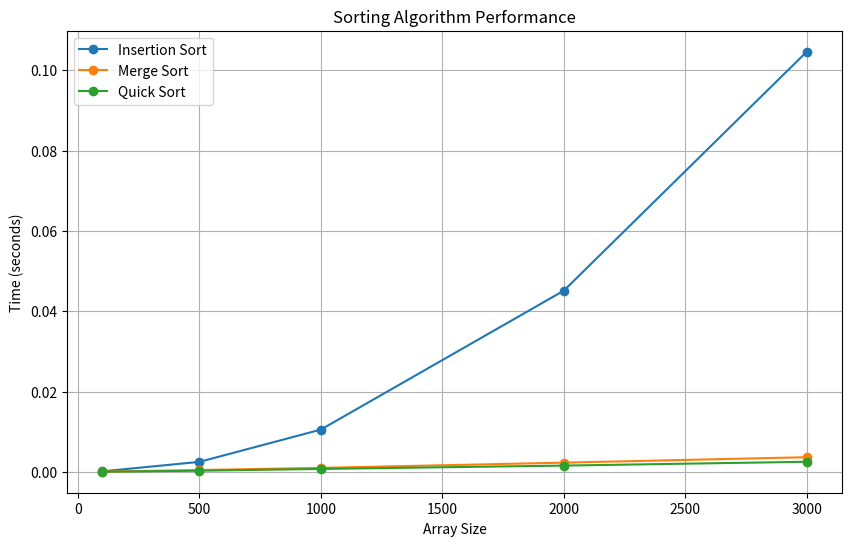

The script that saved this image:
import time
import random   
import matplotlib.pyplot as plt

#Insertion Sort (O(n^2))
def insertion_sort(arr):
    for i in range(1, len(arr)):
        key = arr[i]
        j = i - 1
        while j >= 0 and key < arr[j]:
            arr[j + 1] = arr[j]
            j -= 1
        arr[j + 1] = key
    return arr

#Merge Sort (O(n log n))
def merge_sort(arr):
    if len(arr) > 1:
        mid = len(arr) // 2
        L = arr[:mid]
        R = arr[mid:]

        merge_sort(L)
        merge_sort(R)

        i = j = k = 0

        while i < len(L) and j < len(R):
            if L[i] < R[j]:
                arr[k] = L[i]
                i += 1
            else:
                arr[k] = R[j]
                j += 1
            k += 1

        while i < len(L):
            arr[k] = L[i]
            i += 1
            k += 1

        while j < len(R):
            arr[k] = R[j]
            j += 1
            k += 1
    return arr

#Quick Sort In-place (O(n log n))
def quick_sort(arr):
    def _quick_sort(arr, low, high):
        if low < high:
            pi = partition(arr, low, high)
            _quick_sort(arr, low, pi - 1)
            _quick_sort(arr, pi + 1, high)
    
    def partition(arr, low, high):
        pivot = arr[high]
        i = low - 1
        for j in range(low, high):
            if arr[j] <= pivot:
                i += 1
                arr[i], arr[j] = arr[j], arr[i]
        arr[i + 1], arr[high] = arr[high], arr[i + 1]
        return i + 1
    
    _quick_sort(arr, 0, len(arr) - 1)
    return arr

#Test the sorting algorithms
def test_sorting_algorithms():
    sizes = [100, 500, 1000, 2000, 3000]  # Reduced max size
    insertion_times = []
    merge_times = []
    quick_times = []

    for size in sizes:
        arr = [random.randint(1, 10000) for _ in range(size)]
        arr_copy = arr.copy()  # Create one copy per test
        
        # Measure Insertion Sort
        start = time.perf_counter()
        insertion_sort(arr_copy.copy())  # New copy for each sort
        insertion_times.append(time.perf_counter() - start)
        
        # Measure Merge Sort
        start = time.perf_counter()
        merge_sort(arr_copy.copy())
        merge_times.append(time.perf_counter() - start)
        
        # Measure Quick Sort
        start = time.perf_counter()
        quick_sort(arr_copy.copy())
        quick_times.append(time.perf_counter() - start)

        print(f"Completed tests for size: {size}")

    # Plotting
    plt.figure(figsize=(10, 6))
    plt.plot(sizes, insertion_times, label='Insertion Sort', marker='o')
    plt.plot(sizes, merge_times, label='Merge Sort', marker='o')
    plt.plot(sizes, quick_times, label='Quick Sort', marker='o')
    
    plt.xlabel('Array Size')
    plt.ylabel('Time (seconds)')
    plt.title('Sorting Algorithm Performance')
    plt.legend()
    plt.grid(True)
    plt.show()

if __name__ == "__main__":
    test_sorting_algorithms()